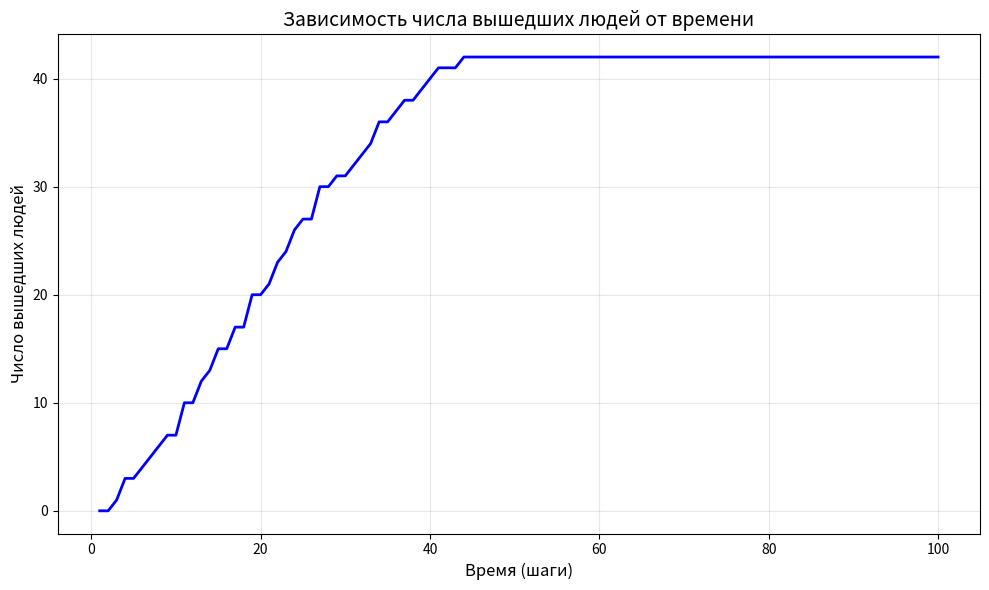

Source code (Python):
import numpy as np
import random
import matplotlib.pyplot as plt
import matplotlib.animation as animation
from matplotlib import colors

class CrowdCellularAutomaton:
    """
    Клеточный автомат для моделирования движения толпы
    """

    def __init__(self, width=40, height=30, depth=3, exit_width=3):
        """
        Инициализация автомата
        
        Параметры:
        - width: ширина поля (в клетках)
        - height: высота поля (в клетках)
        - depth: глубина анализа (N в формулах)
        - exit_width: ширина выхода (в клетках)
        """
        self.width = width
        self.height = height
        self.depth = depth

        # Состояния клеток: 0 - пусто, 1 - человек, 2 - стена/препятствие
        self.grid = np.zeros((height, width), dtype=int)

        # Создаем стены по периметру
        self.grid[0, :] = 2  # верхняя стена
        self.grid[-1, :] = 2  # нижняя стена
        self.grid[:, 0] = 2  # левая стена
        self.grid[:, -1] = 2  # правая стена

        # Создаем выход (убираем часть стены)
        exit_start = (height - exit_width) // 2
        for i in range(exit_start, exit_start + exit_width):
            self.grid[i, -1] = 0  # убираем правую стену для выхода

        # Приоритетное направление (по умолчанию - вправо, к выходу)
        self.priority_direction = "right"

        # Статистика
        self.people_count = 0
        self.evacuated_count = 0
        self.step_count = 0
        self.statistics = []

    def add_people_random(self, density=0.3):
        """Добавляем людей случайным образом с заданной плотностью"""
        for i in range(1, self.height - 1):
            for j in range(1, self.width - 1):
                if self.grid[i, j] == 0 and random.random() < density:
                    self.grid[i, j] = 1
                    self.people_count += 1

    def add_people_pattern(self, pattern="block", x=10, y=10, size=5):
        """Добавляем людей по определенному шаблону"""
        if pattern == "block":
            for i in range(y, min(y + size, self.height - 1)):
                for j in range(x, min(x + size, self.width - 1)):
                    if self.grid[i, j] == 0:
                        self.grid[i, j] = 1
                        self.people_count += 1

    def add_obstacle(self, x1, y1, x2, y2):
        """Добавляем препятствие (прямоугольник)"""
        for i in range(max(1, y1), min(y2, self.height - 1)):
            for j in range(max(1, x1), min(x2, self.width - 1)):
                if self.grid[i, j] == 0:
                    self.grid[i, j] = 2

    def calculate_probabilities(self, i, j):
        """
        Вычисление вероятностей движения по формулам (5)
        
        Возвращает: (Pf, Pr, Pl) - вероятности движения вперед, вправо, влево
        """
        if self.grid[i, j] != 1:  # Не человек
            return (0, 0, 0)

        Pf, Pr, Pl = 0, 0, 0

        # В зависимости от приоритетного направления определяем направления
        if self.priority_direction == "right":  # Выход справа
            # Вперед = вправо
            for k in range(1, self.depth + 1):
                if j + k < self.width:
                    if self.grid[i, j + k] in [1, 2]:
                        Pf += 1
                    # Если встретили стену, считаем все последующие занятыми
                    elif self.grid[i, j + k] == 2:
                        Pf += (self.depth - k + 1)
                        break
            Pf = 1 - Pf / self.depth

            # Вправо = вниз (относительно направления движения)
            for k in range(1, self.depth + 1):
                if i + k < self.height:
                    if self.grid[i + k, j] in [1, 2]:
                        Pr += 1
                    elif self.grid[i + k, j] == 2:
                        Pr += (self.depth - k + 1)
                        break
            Pr = 1 - Pr / self.depth

            # Влево = вверх
            for k in range(1, self.depth + 1):
                if i - k >= 0:
                    if self.grid[i - k, j] in [1, 2]:
                        Pl += 1
                    elif self.grid[i - k, j] == 2:
                        Pl += (self.depth - k + 1)
                        break
            Pl = 1 - Pl / self.depth

        return max(0, Pf), max(0, Pr), max(0, Pl)

    def step(self):
        """Выполняем один шаг эволюции автомата"""
        # Создаем копию сетки для следующего шага
        new_grid = self.grid.copy()

        # Список людей с их позициями и вероятностями
        people = []
        for i in range(self.height):
            for j in range(self.width):
                if self.grid[i, j] == 1:
                    Pf, Pr, Pl = self.calculate_probabilities(i, j)
                    people.append((i, j, Pf, Pr, Pl))

        # Перемещаем людей в случайном порядке
        random.shuffle(people)

        for i, j, Pf, Pr, Pl in people:
            if new_grid[i, j] != 1:  # Если человека уже переместили
                continue

            # Проверяем, не достиг ли человек выхода
            if self.priority_direction == "right" and j == self.width - 1:
                new_grid[i, j] = 0
                self.people_count -= 1
                self.evacuated_count += 1
                continue

            # Определяем возможные направления движения
            directions = []

            # Вперед (к выходу)
            if self.priority_direction == "right" and j + 1 < self.width:
                if new_grid[i, j + 1] == 0:
                    directions.append(("forward", Pf, i, j + 1))

            # Вправо (вниз)
            if i + 1 < self.height and new_grid[i + 1, j] == 0:
                directions.append(("right", Pr, i + 1, j))

            # Влево (вверх)
            if i - 1 >= 0 and new_grid[i - 1, j] == 0:
                directions.append(("left", Pl, i - 1, j))

            # Назад (влево от выхода)
            if self.priority_direction == "right" and j - 1 >= 0:
                if new_grid[i, j - 1] == 0:
                    # Вероятность движения назад ниже
                    directions.append(("backward", 0.1, i, j - 1))

            if directions:
                # Выбираем направление с максимальной вероятностью
                directions.sort(key=lambda x: x[1], reverse=True)
                _, _, new_i, new_j = directions[0]

                # Перемещаем человека
                new_grid[i, j] = 0
                new_grid[new_i, new_j] = 1

        self.grid = new_grid
        self.step_count += 1

        # Сохраняем статистику
        self.statistics.append({
            'step': self.step_count,
            'people_remaining': self.people_count,
            'evacuated': self.evacuated_count
        })

        return self.people_count > 0

    def simulate(self, max_steps=200):
        """Запускаем симуляцию"""
        steps = 0
        while steps < max_steps and self.people_count > 0:
            self.step()
            steps += 1

        return self.statistics

    def visualize(self, interval=100):
        """Визуализация работы автомата"""
        fig, (ax1, ax2) = plt.subplots(1, 2, figsize=(12, 5))

        # Цветовая карта: пусто - белый, человек - синий, стена - серый
        cmap = colors.ListedColormap(['white', 'blue', 'gray'])
        bounds = [0, 1, 2, 3]
        norm = colors.BoundaryNorm(bounds, cmap.N)

        im = ax1.imshow(self.grid, cmap=cmap, norm=norm, interpolation='nearest')
        ax1.set_title(f'Текущее состояние (шаг: {self.step_count})')
        ax1.grid(True, which='both', color='lightgray', linewidth=0.5)
        ax1.set_xticks(np.arange(-0.5, self.width, 1), minor=True)
        ax1.set_yticks(np.arange(-0.5, self.height, 1), minor=True)

        # График статистики
        ax2.set_title('Статистика эвакуации')
        ax2.set_xlabel('Шаг')
        ax2.set_ylabel('Количество людей')

        # Данные для графика
        steps = [s['step'] for s in self.statistics]
        remaining = [s['people_remaining'] for s in self.statistics]
        evacuated = [s['evacuated'] for s in self.statistics]

        line1, = ax2.plot(steps, remaining, 'r-', label='Осталось в зоне')
        line2, = ax2.plot(steps, evacuated, 'g-', label='Эвакуировано')
        ax2.legend()
        ax2.grid(True)

        def update(frame):
            if self.people_count > 0:
                self.step()
                im.set_array(self.grid)
                ax1.set_title(f'Текущее состояние (шаг: {self.step_count})')

                # Обновляем график
                steps = [s['step'] for s in self.statistics]
                remaining = [s['people_remaining'] for s in self.statistics]
                evacuated = [s['evacuated'] for s in self.statistics]

                line1.set_data(steps, remaining)
                line2.set_data(steps, evacuated)
                ax2.relim()
                ax2.autoscale_view()

            return im, line1, line2

        ani = animation.FuncAnimation(fig, update, frames=200,
                                      interval=interval, blit=True, repeat=False)

        plt.tight_layout()
        plt.show()

        return ani


# Демонстрационная программа
if __name__ == "__main__":
    # Создаем автомат с параметрами из задания 9.4
    automaton = CrowdCellularAutomaton(width=17, height=12, depth=3, exit_width=3)

    # Добавляем препятствия (стены) для создания замкнутой области
    # Оставляем только выход справа шириной 3 клетки
    automaton.add_obstacle(0, 0, 16, 1)  # Верхняя стена
    automaton.add_obstacle(0, 11, 16, 12)  # Нижняя стена
    automaton.add_obstacle(0, 0, 1, 12)  # Левая стена
    # Правая стена уже есть, но мы сделали в ней выход

    # Добавляем людей с плотностью ~30%
    automaton.add_people_random(density=0.3)

    print(f"Начальное количество людей: {automaton.people_count}")
    print(f"Размер поля: {automaton.width}x{automaton.height}")
    print(f"Глубина анализа: {automaton.depth}")
    print(f"Ширина выхода: 3 клетки")

    # Запускаем симуляцию
    stats = automaton.simulate(max_steps=100)

    # Визуализируем результаты
    print(f"\nРезультаты симуляции:")
    print(f"Всего шагов: {automaton.step_count}")
    print(f"Эвакуировано людей: {automaton.evacuated_count}")

    # Строим график зависимости числа вышедших людей от времени
    plt.figure(figsize=(10, 6))
    steps = [s['step'] for s in stats]
    evacuated = [s['evacuated'] for s in stats]

    plt.plot(steps, evacuated, 'b-', linewidth=2)
    plt.xlabel('Время (шаги)', fontsize=12)
    plt.ylabel('Число вышедших людей', fontsize=12)
    plt.title('Зависимость числа вышедших людей от времени', fontsize=14)
    plt.grid(True, alpha=0.3)
    plt.tight_layout()
    plt.show()

    # Визуализация анимации
    # automaton.visualize(interval=200)